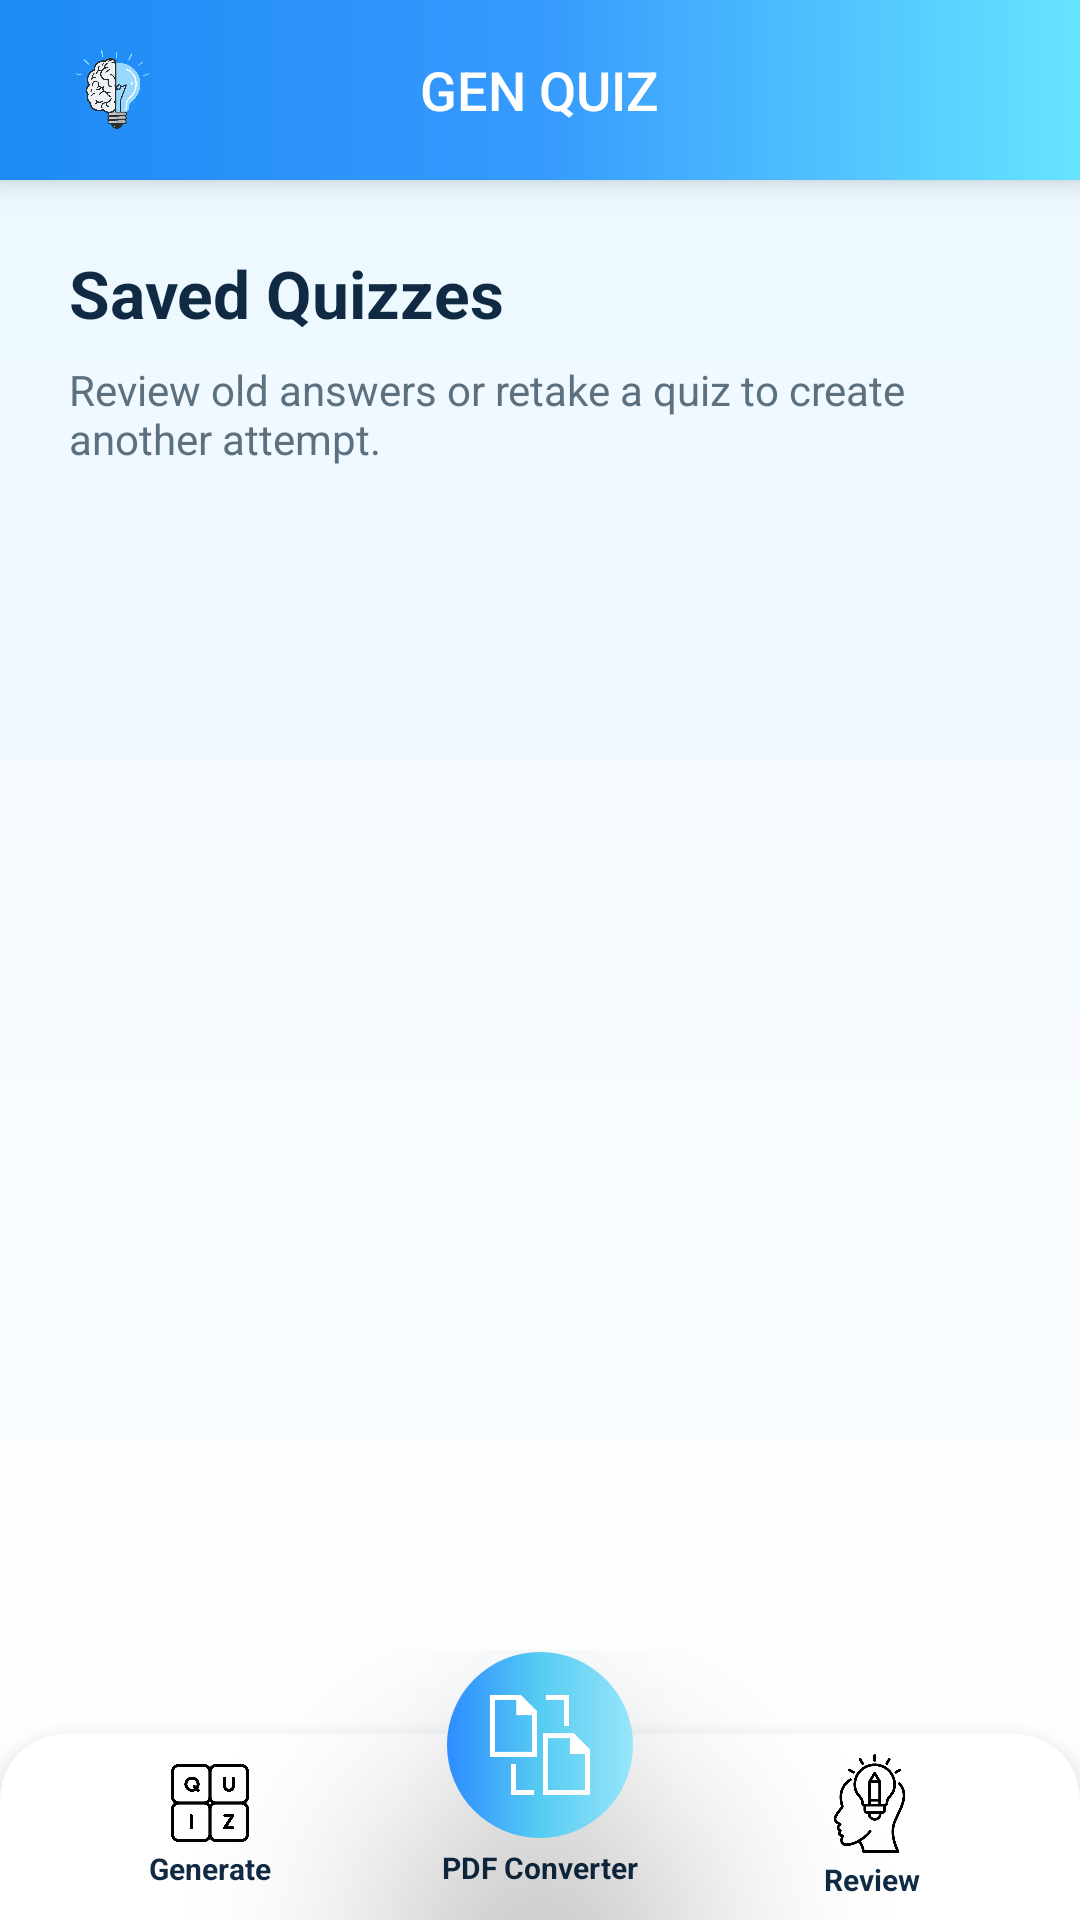

Reconstruct the res/layout file that produces this screen, plus the resources it refers to.
<!-- AndroidManifest.xml: application theme Theme.GenQuizLayout -->
<!-- res/layout/quiz_page.xml -->
<?xml version="1.0" encoding="utf-8"?>
<RelativeLayout
    xmlns:android="http://schemas.android.com/apk/res/android"
    xmlns:app="http://schemas.android.com/apk/res-auto"
    xmlns:tools="http://schemas.android.com/tools"
    android:id="@+id/main"
    android:layout_width="match_parent"
    android:layout_height="match_parent"
    android:background="@drawable/page_background"
    android:fitsSystemWindows="true"
    tools:context=".QuizPageActivity">

    <include
        android:id="@+id/topbarnav"
        layout="@layout/topbar_nav"
        android:layout_width="match_parent"
        android:layout_height="60dp"
        android:layout_alignParentTop="true" />

    <ScrollView
        android:id="@+id/scrollView"
        android:layout_width="match_parent"
        android:layout_height="match_parent"
        android:layout_above="@id/bottomNavInclude"
        android:layout_below="@id/topbarnav"
        android:clipToPadding="false"
        android:fillViewport="true"
        android:scrollbarStyle="insideInset">

        <LinearLayout
            android:layout_width="match_parent"
            android:layout_height="wrap_content"
            android:orientation="vertical"
            android:paddingBottom="120dp"
            android:padding="23dp">

            <TextView
                android:layout_width="match_parent"
                android:layout_height="wrap_content"
                android:text="Saved Quizzes"
                android:textColor="@color/textPrimary"
                android:textSize="22sp"
                android:textStyle="bold" />

            <TextView
                android:layout_width="match_parent"
                android:layout_height="wrap_content"
                android:layout_marginTop="8dp"
                android:text="Review old answers or retake a quiz to create another attempt."
                android:textColor="@color/textSecondary"
                android:textSize="14sp" />

            <LinearLayout
                android:id="@+id/quizListContainer"
                android:layout_width="match_parent"
                android:layout_height="wrap_content"
                android:layout_marginTop="20dp"
                android:orientation="vertical" />

        </LinearLayout>

    </ScrollView>

    <include
        android:id="@+id/bottomNavInclude"
        layout="@layout/bottom_nav"
        android:layout_width="match_parent"
        android:layout_height="90dp"
        android:layout_alignParentBottom="true" />

</RelativeLayout>
<!-- res/layout/topbar_nav.xml (included above) -->
<?xml version="1.0" encoding="utf-8"?>
<RelativeLayout
    xmlns:android="http://schemas.android.com/apk/res/android"
    xmlns:app="http://schemas.android.com/apk/res-auto"
    android:layout_width="match_parent"
    android:layout_height="60dp"
    android:background="@drawable/mainblue_gradient"
    android:elevation="6dp"
    android:paddingStart="16dp"
    android:paddingEnd="12dp">

    <ImageView
        android:id="@+id/leftIcon"
        android:layout_width="43dp"
        android:layout_height="43dp"
        android:layout_alignParentStart="true"
        android:layout_centerVertical="true"
        android:background="?attr/selectableItemBackgroundBorderless"
        android:clickable="true"
        android:contentDescription="@string/app_logo"
        android:focusable="true"
        android:padding="8dp"
        android:src="@drawable/ic_mainapplogo" />

    <TextView
        android:id="@+id/titleText"
        android:layout_width="wrap_content"
        android:layout_height="wrap_content"
        android:layout_centerInParent="true"
        android:fontFamily="sans-serif-medium"
        android:text="@string/gen_quiz"
        android:textColor="#FFFFFF"
        android:textSize="18sp"/>


    <ImageView
        android:id="@+id/menuBtn"
        android:layout_width="46dp"
        android:layout_height="46dp"
        android:layout_alignParentEnd="true"
        android:layout_centerVertical="true"
        android:background="?attr/selectableItemBackgroundBorderless"
        android:clickable="true"
        android:contentDescription="@string/menu"
        android:focusable="true"
        android:padding="12dp"
        android:src="@drawable/ic_menu2"
        app:tint="#FFFFFF" />

</RelativeLayout>
<!-- res/layout/bottom_nav.xml (included above) -->
<?xml version="1.0" encoding="utf-8"?>
<FrameLayout
    xmlns:android="http://schemas.android.com/apk/res/android"
    xmlns:app="http://schemas.android.com/apk/res-auto"
    android:id="@+id/bottomNavContainer"
    android:layout_width="match_parent"
    android:layout_height="104dp"
    android:clipChildren="false"
    android:clipToPadding="false">

    <LinearLayout
        android:id="@+id/bottomNav"
        android:layout_width="match_parent"
        android:layout_height="62dp"
        android:layout_gravity="bottom"
        android:background="@drawable/bottom_nav_white"
        android:elevation="10dp"
        android:gravity="center"
        android:paddingHorizontal="0dp">

        <LinearLayout
            android:id="@+id/homeNav"
            android:layout_width="0dp"
            android:layout_height="match_parent"
            android:layout_weight="1"
            android:background="?attr/selectableItemBackground"
            android:clickable="true"
            android:focusable="true"
            android:gravity="center"
            android:orientation="vertical">

            <ImageView
                android:layout_width="26dp"
                android:layout_height="26dp"
                android:src="@drawable/quiz"/>

            <TextView
                android:layout_width="wrap_content"
                android:layout_height="wrap_content"
                android:layout_marginTop="2dp"
                android:text="Generate"
                android:textColor="@color/textPrimary"
                android:textSize="10sp"
                android:textStyle="bold"/>

        </LinearLayout>

        <Space
            android:layout_width="80dp"
            android:layout_height="wrap_content"/>

        <LinearLayout
            android:id="@+id/quizzezNav"
            android:layout_width="0dp"
            android:layout_height="match_parent"
            android:layout_weight="1"
            android:background="?attr/selectableItemBackground"
            android:clickable="true"
            android:focusable="true"
            android:gravity="center"
            android:orientation="vertical">

            <ImageView
                android:layout_width="33dp"
                android:layout_height="33dp"
                android:src="@drawable/review"/>


            <TextView
                android:layout_width="wrap_content"
                android:layout_height="wrap_content"
                android:layout_marginTop="2dp"
                android:text="Review"
                android:textColor="@color/textPrimary"
                android:textSize="10sp"
                android:layout_marginStart=".5dp"
                android:textStyle="bold"/>

        </LinearLayout>

    </LinearLayout>

    <LinearLayout
        android:id="@+id/pdfconNav"
        android:layout_width="74dp"
        android:layout_height="80dp"
        android:layout_gravity="top|center_horizontal"
        android:elevation="24dp"
        android:translationZ="24dp"
        android:background="?attr/selectableItemBackgroundBorderless"
        android:clickable="true"
        android:focusable="true"
        android:gravity="center"
        android:orientation="vertical">

        <FrameLayout
            android:layout_width="62dp"
            android:layout_height="62dp"
            android:background="@drawable/circle_blue"
            android:elevation="24dp"
            android:translationZ="24dp">

            <ImageView
                android:layout_width="34dp"
                android:layout_height="34dp"
                android:layout_gravity="center"
                android:src="@drawable/ic_pdf_convert_nav"
                app:tint="#FFFFFF"/>

        </FrameLayout>

        <TextView
            android:layout_width="wrap_content"
            android:layout_height="wrap_content"
            android:layout_marginTop="3dp"
            android:text="PDF Converter"
            android:textColor="@color/textPrimary"
            android:textSize="10sp"
            android:textStyle="bold"/>

    </LinearLayout>

</FrameLayout>
<!-- resources referenced by this layout -->
<resources>
  <color name="textPrimary">#102A43</color>
  <color name="textSecondary">#5C7080</color>
  <!-- drawable bottom_nav_white (drawable) -->
  <?xml version="1.0" encoding="utf-8"?>
  <shape xmlns:android="http://schemas.android.com/apk/res/android">
      <solid android:color="@color/surfaceCard"/>
      <corners
          android:topLeftRadius="22dp"
          android:topRightRadius="22dp"/>
  </shape>
  <!-- drawable circle_blue (drawable) -->
  <?xml version="1.0" encoding="utf-8"?>
  <shape xmlns:android="http://schemas.android.com/apk/res/android"
      android:shape="oval">
      <gradient
          android:startColor="@color/blueStart"
          android:centerColor="@color/blueMiddle"
          android:endColor="@color/blueEnd"
          android:angle="0"/>
  </shape>
  <!-- drawable ic_mainapplogo: png bitmap (drawable, 79096 bytes) -->
  <!-- drawable ic_pdf_convert_nav: png bitmap (drawable, 3525 bytes) -->
  <!-- drawable mainblue_gradient (drawable) -->
  <?xml version="1.0" encoding="utf-8"?>
  <shape xmlns:android="http://schemas.android.com/apk/res/android">
  
      <gradient
          android:startColor="#1D8AF5"
          android:centerColor="#369AFD"
          android:endColor="#66E4FF"
          android:angle="0"/>
  </shape>
  <!-- drawable page_background (drawable) -->
  <?xml version="1.0" encoding="utf-8"?>
  <shape xmlns:android="http://schemas.android.com/apk/res/android">
      <gradient
          android:angle="270"
          android:startColor="@color/pageBackgroundStart"
          android:centerColor="@color/pageBackgroundMiddle"
          android:endColor="@color/pageBackgroundEnd" />
  </shape>
  <!-- drawable quiz: png bitmap (drawable, 13232 bytes) -->
  <!-- drawable review: png bitmap (drawable, 19317 bytes) -->
  <string name="app_logo">App Logo</string>
  <string name="gen_quiz">GEN QUIZ</string>
  <string name="menu">Menu</string>
  <style name="Theme.GenQuizLayout" parent="Base.Theme.GenQuizLayout" />
  <color name="surfaceCard">#FFFFFF</color>
  <color name="blueStart">#2D8CFF</color>
  <color name="blueMiddle">#56CCF2</color>
  <color name="blueEnd">#97E5FB</color>
  <color name="pageBackgroundStart">#EAF7FF</color>
  <color name="pageBackgroundMiddle">#F6FBFF</color>
  <color name="pageBackgroundEnd">#FFFFFF</color>
  <style name="Base.Theme.GenQuizLayout" parent="Theme.Material3.DayNight.NoActionBar">
          
          
  
      </style>
</resources>
